Image classification data set "crops" (Clear20-22/Kabbo-GPU on GitHub). Class labels (13): rickshaw, motorcycle, tempu, sedan car, pickup, microbus, mini bus, mini truck, agro use vehicle, medium truck, large bus, heavy truck, trailer.

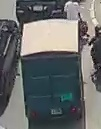
Label: agro use vehicle

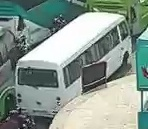
Label: mini bus

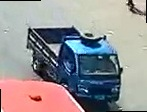
Label: pickup

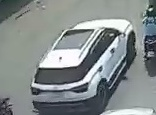
Label: sedan car

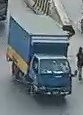
Label: medium truck

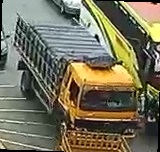
Label: heavy truck
